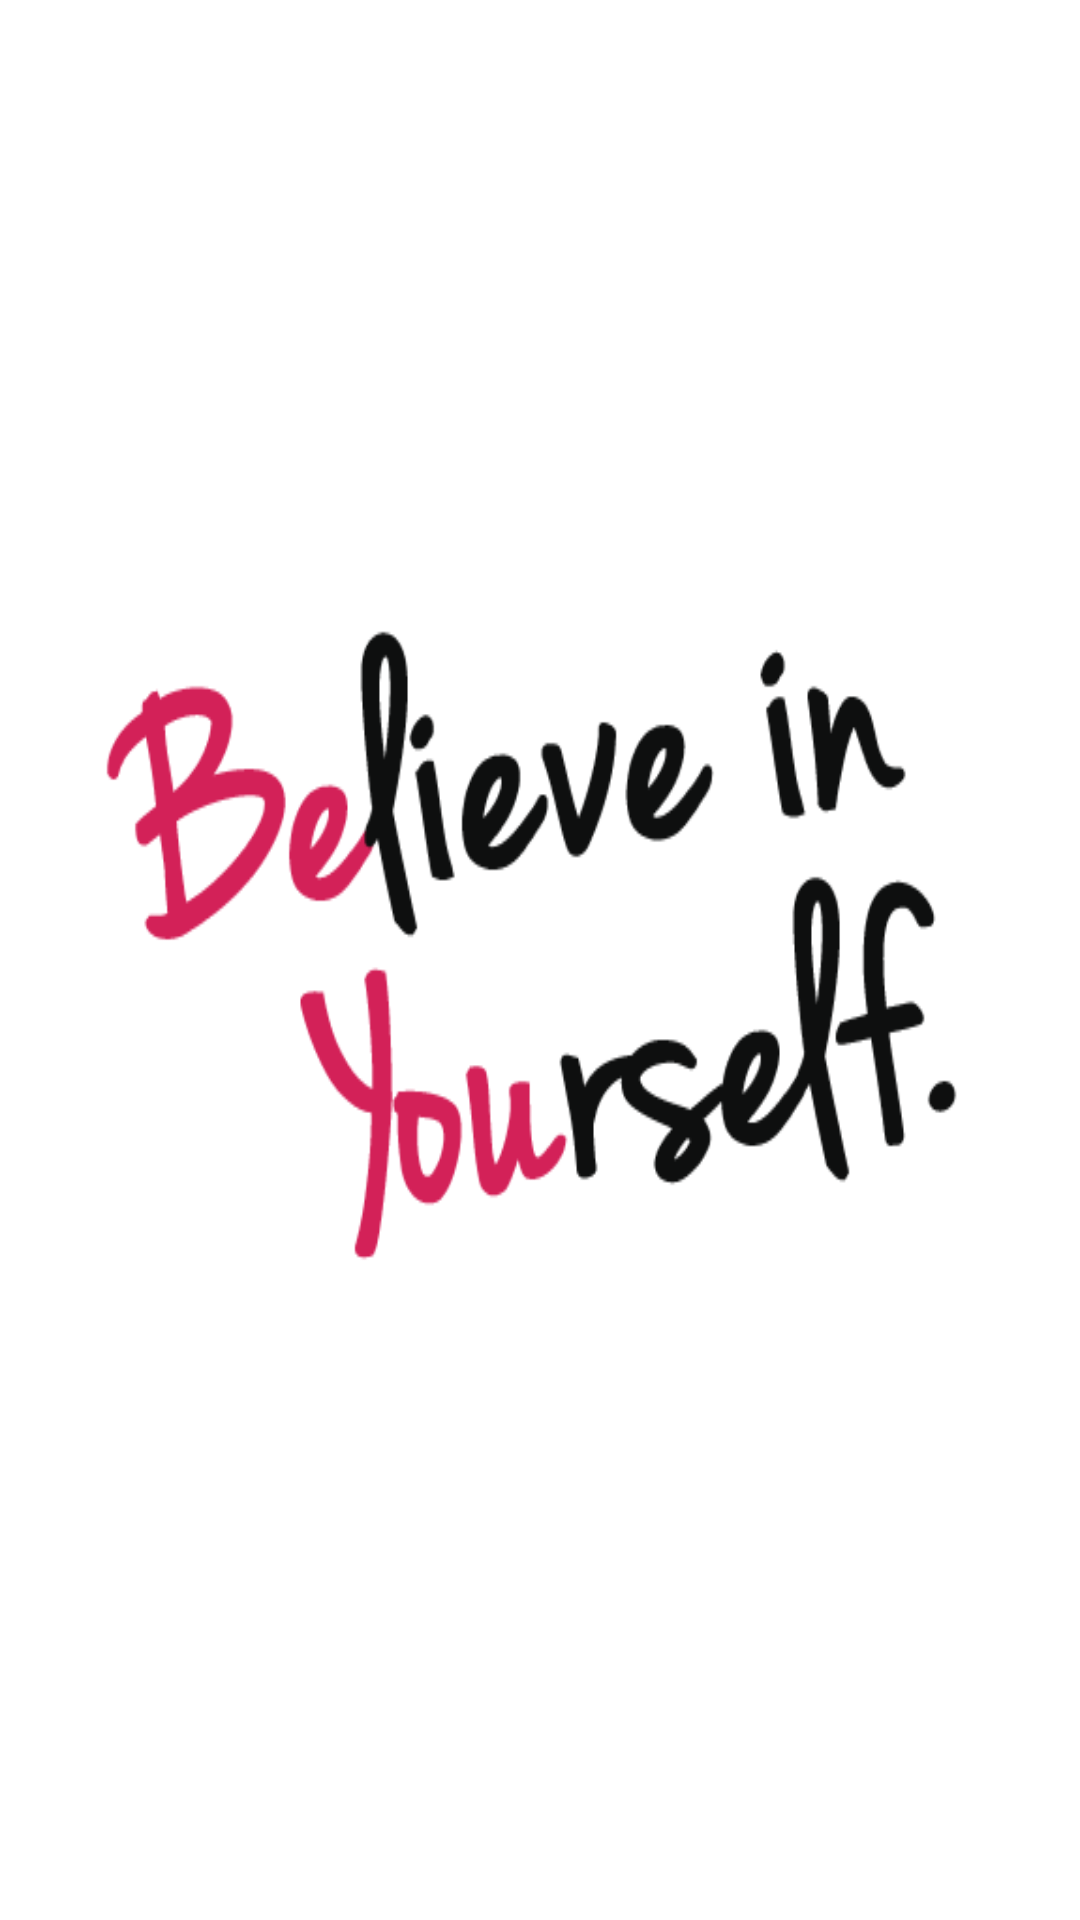

Layout XML and referenced resources for this Android screen:
<!-- AndroidManifest.xml: activity theme SplashTheme -->
<!-- res/layout/activity_splash_screen.xml -->
<?xml version="1.0" encoding="utf-8"?>
<RelativeLayout xmlns:android="http://schemas.android.com/apk/res/android"
    xmlns:tools="http://schemas.android.com/tools"
    android:layout_width="match_parent"
    android:layout_height="match_parent"
    android:background="@mipmap/check"
    tools:context=".Saruj.SplashScreenActivity">





</RelativeLayout>
<!-- resources referenced by this layout -->
<resources>
  <!-- mipmap check: png bitmap (mipmap-xxhdpi, 9430 bytes) -->
  <style name="SplashTheme" parent="Theme.AppCompat.Light.NoActionBar">
          <item name="colorPrimary">@color/transparent_green</item>
          <item name="colorPrimaryDark">@color/colorPrimary</item>
          <item name="colorAccent">@android:color/white</item>
      </style>
  <color name="transparent_green">#118C29</color>
  <color name="colorPrimary">#6200EE</color>
</resources>
